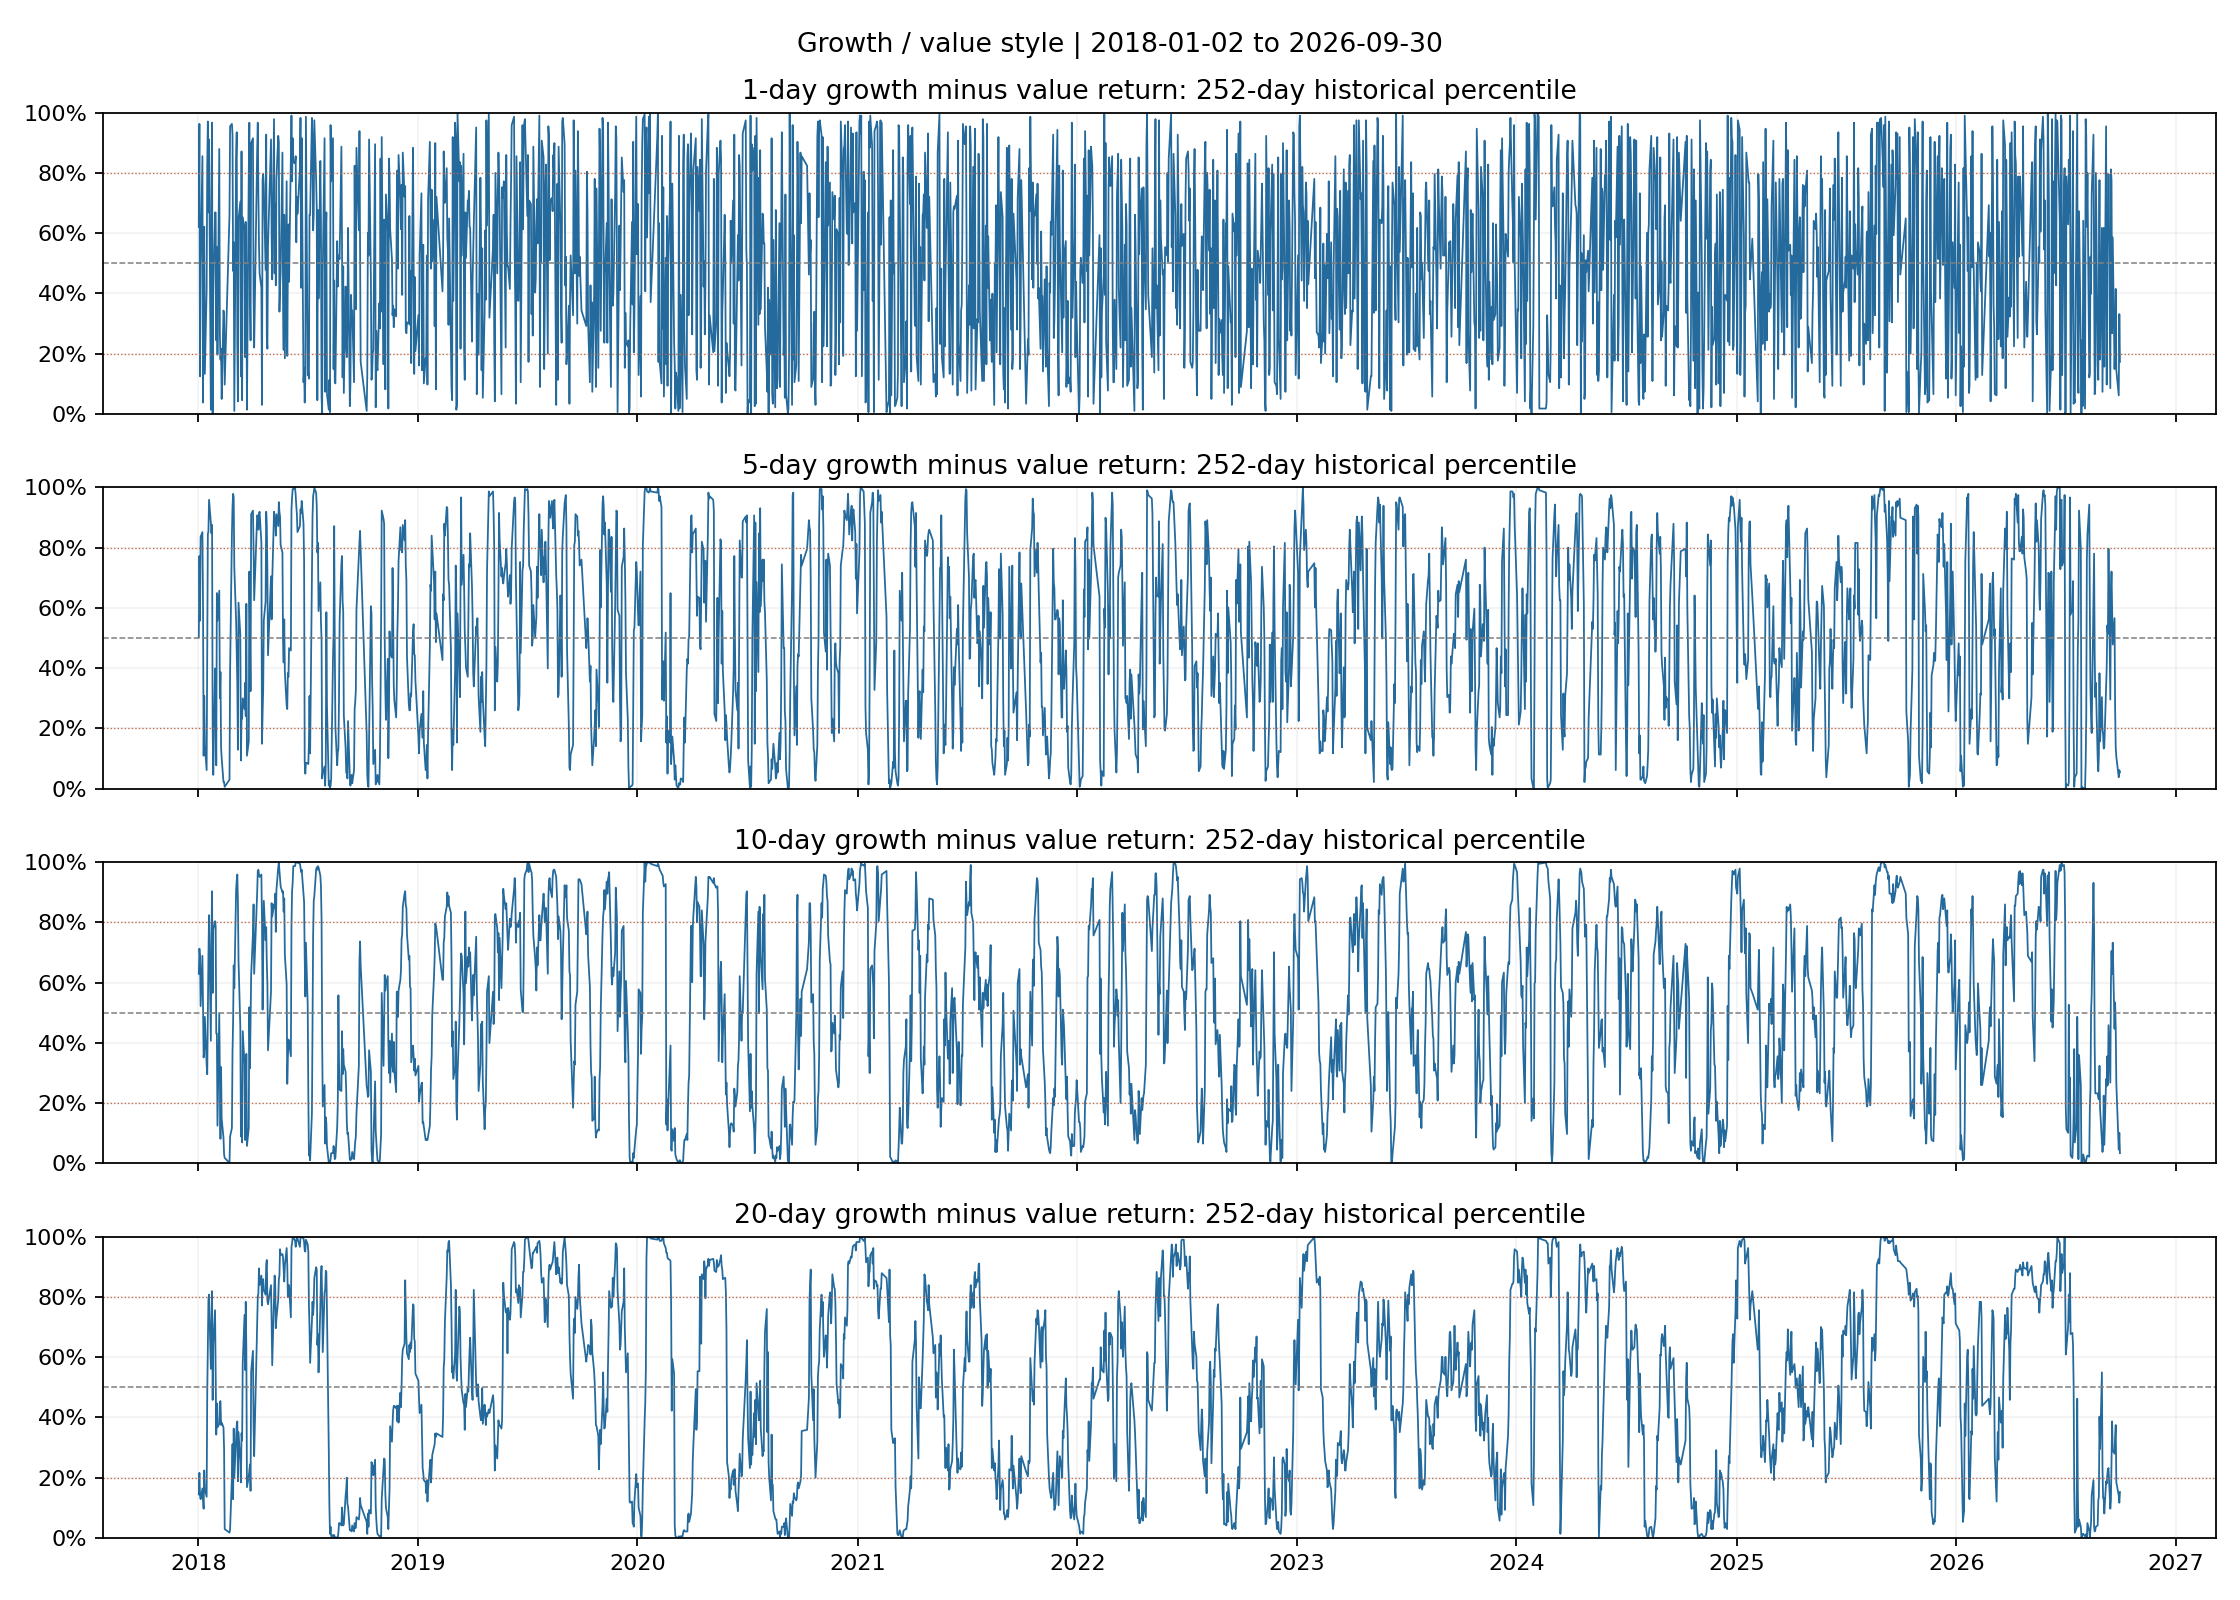

Data behind this chart, as committed beside it:
date, spread_1d, percentile_1d, spread_5d, percentile_5d, spread_10d, percentile_10d, spread_20d, percentile_20d
2018-01-02, 0.0008976, 0.621, -0.0002712, 0.502, 0.00345, 0.629, -0.01803, 0.1448
2018-01-03, 0.007181, 0.9623, 0.00422, 0.7718, 0.006303, 0.7123, -0.0109, 0.2163
2018-01-04, -0.003818, 0.125, 0.0005966, 0.5575, 0.005374, 0.6845, -0.01739, 0.1409
2018-01-05, -0.0001865, 0.4901, 0.006852, 0.8353, 0.000841, 0.5218, -0.01863, 0.129
2018-01-08, 0.003677, 0.8552, 0.008138, 0.8512, 0.005832, 0.6885, -0.01535, 0.1647
2018-01-09, -0.006347, 0.0377, 0.001479, 0.6012, 0.001188, 0.5337, -0.01746, 0.1329
2018-01-10, -0.0008401, 0.4345, -0.008619, 0.1091, -0.003601, 0.3512, -0.02034, 0.09722
2018-01-11, 0.0009652, 0.621, -0.003514, 0.3075, -0.002644, 0.379, -0.01072, 0.2242
2018-01-12, -0.003785, 0.1329, -0.006988, 0.1448, -4.972357811154973e-05, 0.4861, -0.0143, 0.1647
2018-01-15, -0.0009835, 0.4107, -0.01137, 0.06151, -0.0041, 0.3274, -0.0167, 0.1369
2018-01-16, 0.003441, 0.8234, -0.001265, 0.4266, -0.005228, 0.2956, 0.001802, 0.4782
2018-01-17, 0.009266, 0.9702, 0.007804, 0.8433, 0.0003248, 0.494, 0.007476, 0.629
2018-01-18, 0.001614, 0.6687, 0.008857, 0.8552, 0.005846, 0.6925, 0.01239, 0.7917
2018-01-19, 0.005248, 0.9107, 0.01978, 0.9583, 0.01056, 0.8234, 0.01315, 0.8075
2018-01-22, -0.008998, 0.01389, 0.01085, 0.8829, -0.001381, 0.4067, 0.005328, 0.5615
2018-01-23, 0.001975, 0.7004, 0.008983, 0.8472, 0.007461, 0.752, 0.009337, 0.7004
2018-01-24, 0.008274, 0.9663, 0.01038, 0.875, 0.0166, 0.9028, 0.01473, 0.8194
2018-01-25, -0.01271, 0.001984, -0.005484, 0.2044, 0.00265, 0.5655, 0.001821, 0.4583
2018-01-26, -0.001195, 0.3948, -0.01273, 0.04563, 0.007973, 0.7758, 0.007867, 0.6409
2018-01-29, 0.001594, 0.6687, -0.001704, 0.3988, 0.009196, 0.8036, 0.01082, 0.756
2018-01-30, 0.001568, 0.6687, -0.002319, 0.3671, 0.008312, 0.7877, 0.005556, 0.5615
2018-01-31, -0.002323, 0.244, -0.01087, 0.07738, -0.001145, 0.4306, -0.003726, 0.3433
2018-02-01, 0.000486, 0.5536, 0.002499, 0.6488, -0.001151, 0.4306, 0.001299, 0.4464
2018-02-02, -0.002967, 0.1964, 0.0006406, 0.5575, -0.01038, 0.125, -0.002307, 0.3671
2018-02-05, 0.004181, 0.879, 0.002746, 0.6567, 0.0005508, 0.498, -0.001666, 0.379
2018-02-06, -0.002102, 0.2639, -0.003184, 0.2996, -0.004716, 0.2996, 0.001065, 0.4504
2018-02-07, -0.003069, 0.1806, -0.00185, 0.3869, -0.013, 0.08135, 0.001076, 0.4544
2018-02-08, -0.00275, 0.2163, -0.007466, 0.1369, -0.004122, 0.3194, -0.002039, 0.375
2018-02-09, -0.006292, 0.0496, -0.008925, 0.1012, -0.008719, 0.1488, -0.001854, 0.3829
2018-02-12, -0.00159, 0.3433, -0.01505, 0.02183, -0.01225, 0.08532, -0.00268, 0.3671
2018-02-13, -0.001624, 0.3274, -0.0163, 0.02183, -0.01778, 0.02976, -0.00701, 0.2956
2018-02-14, -0.004987, 0.09722, -0.01989, 0.005952, -0.02043, 0.01786, -0.02263, 0.02976
2018-02-22, 0.001454, 0.6607, -0.01543, 0.02976, -0.02316, 0.001984, -0.02568, 0.01786
2018-02-23, 0.00709, 0.9544, -0.001833, 0.3909, -0.01258, 0.08929, -0.02402, 0.02976
2018-02-26, 0.007381, 0.9623, 0.007359, 0.8433, -0.01131, 0.1171, -0.01145, 0.2004
2018-02-27, 0.005986, 0.9266, 0.01687, 0.9345, -0.00267, 0.3671, -0.007012, 0.3115
2018-02-28, -0.000284, 0.4742, 0.02226, 0.9782, -0.0006025, 0.4702, -0.01631, 0.129
2018-03-01, 0.0005553, 0.5694, 0.02081, 0.9663, 0.004012, 0.6567, -0.00377, 0.3631
2018-03-02, -0.01012, 0.009921, 0.003885, 0.7321, 0.002657, 0.5813, -0.01116, 0.2004
2018-03-05, 0.003788, 0.8472, 0.001133, 0.5575, 0.0138, 0.9067, -0.00615, 0.3313
2018-03-06, 0.006731, 0.9345, -0.0005746, 0.4464, 0.0194, 0.9385, -0.003209, 0.375
2018-03-07, -0.002592, 0.2282, -0.002239, 0.3472, 0.02205, 0.9583, -0.00237, 0.3869
2018-03-08, -0.006839, 0.04167, -0.008717, 0.129, 0.01154, 0.8671, -0.01095, 0.1885
2018-03-09, 0.001233, 0.6448, 0.002219, 0.6171, 0.005367, 0.6726, -0.004127, 0.3512
2018-03-12, 0.002103, 0.7044, 0.0005732, 0.5099, -0.0003087, 0.4504, -0.008468, 0.252
2018-03-13, -0.004157, 0.125, -0.01019, 0.09325, -0.01262, 0.08929, -0.01102, 0.1845
2018-03-14, 0.004292, 0.871, -0.004641, 0.2401, -0.0057, 0.256, -0.004223, 0.3472
2018-03-15, -0.006619, 0.04563, -0.004765, 0.2321, -0.01368, 0.06944, -0.005842, 0.3234
2018-03-16, 0.001494, 0.6528, -0.003077, 0.2996, -0.0006427, 0.4385, 0.004714, 0.5813
2018-03-19, 0.0009945, 0.6091, -0.004288, 0.2639, -0.00341, 0.3274, 0.01012, 0.7401
2018-03-20, -0.003096, 0.1885, -0.002279, 0.3512, -0.01342, 0.07738, 0.004367, 0.5575
2018-03-21, 0.001356, 0.6369, -0.004626, 0.2401, -0.009299, 0.1488, 0.01235, 0.7837
2018-03-22, -0.0004677, 0.4544, 0.002154, 0.6131, -0.002307, 0.3631, 0.007271, 0.625
2018-03-23, -0.01006, 0.01389, -0.009114, 0.1091, -0.01553, 0.05754, -0.01135, 0.1687
2018-03-26, 0.003365, 0.7956, -0.007551, 0.1567, -0.01207, 0.1171, -0.01064, 0.2044
2018-03-27, 0.007434, 0.9663, 0.003623, 0.7202, 0.001329, 0.5179, -0.009709, 0.2242
2018-03-28, -0.001111, 0.4028, 0.0005518, 0.5139, -0.003888, 0.3155, -0.008187, 0.244
2018-03-29, -0.002301, 0.244, -0.002761, 0.3234, 0.000433, 0.4782, -0.01156, 0.1567
2018-03-30, 0.005123, 0.8988, 0.01166, 0.9107, 0.00393, 0.625, 0.004595, 0.5536
2018-04-02, 0.005776, 0.9147, 0.01611, 0.9226, 0.007553, 0.7639, 0.007077, 0.621
... 2,063 more rows
